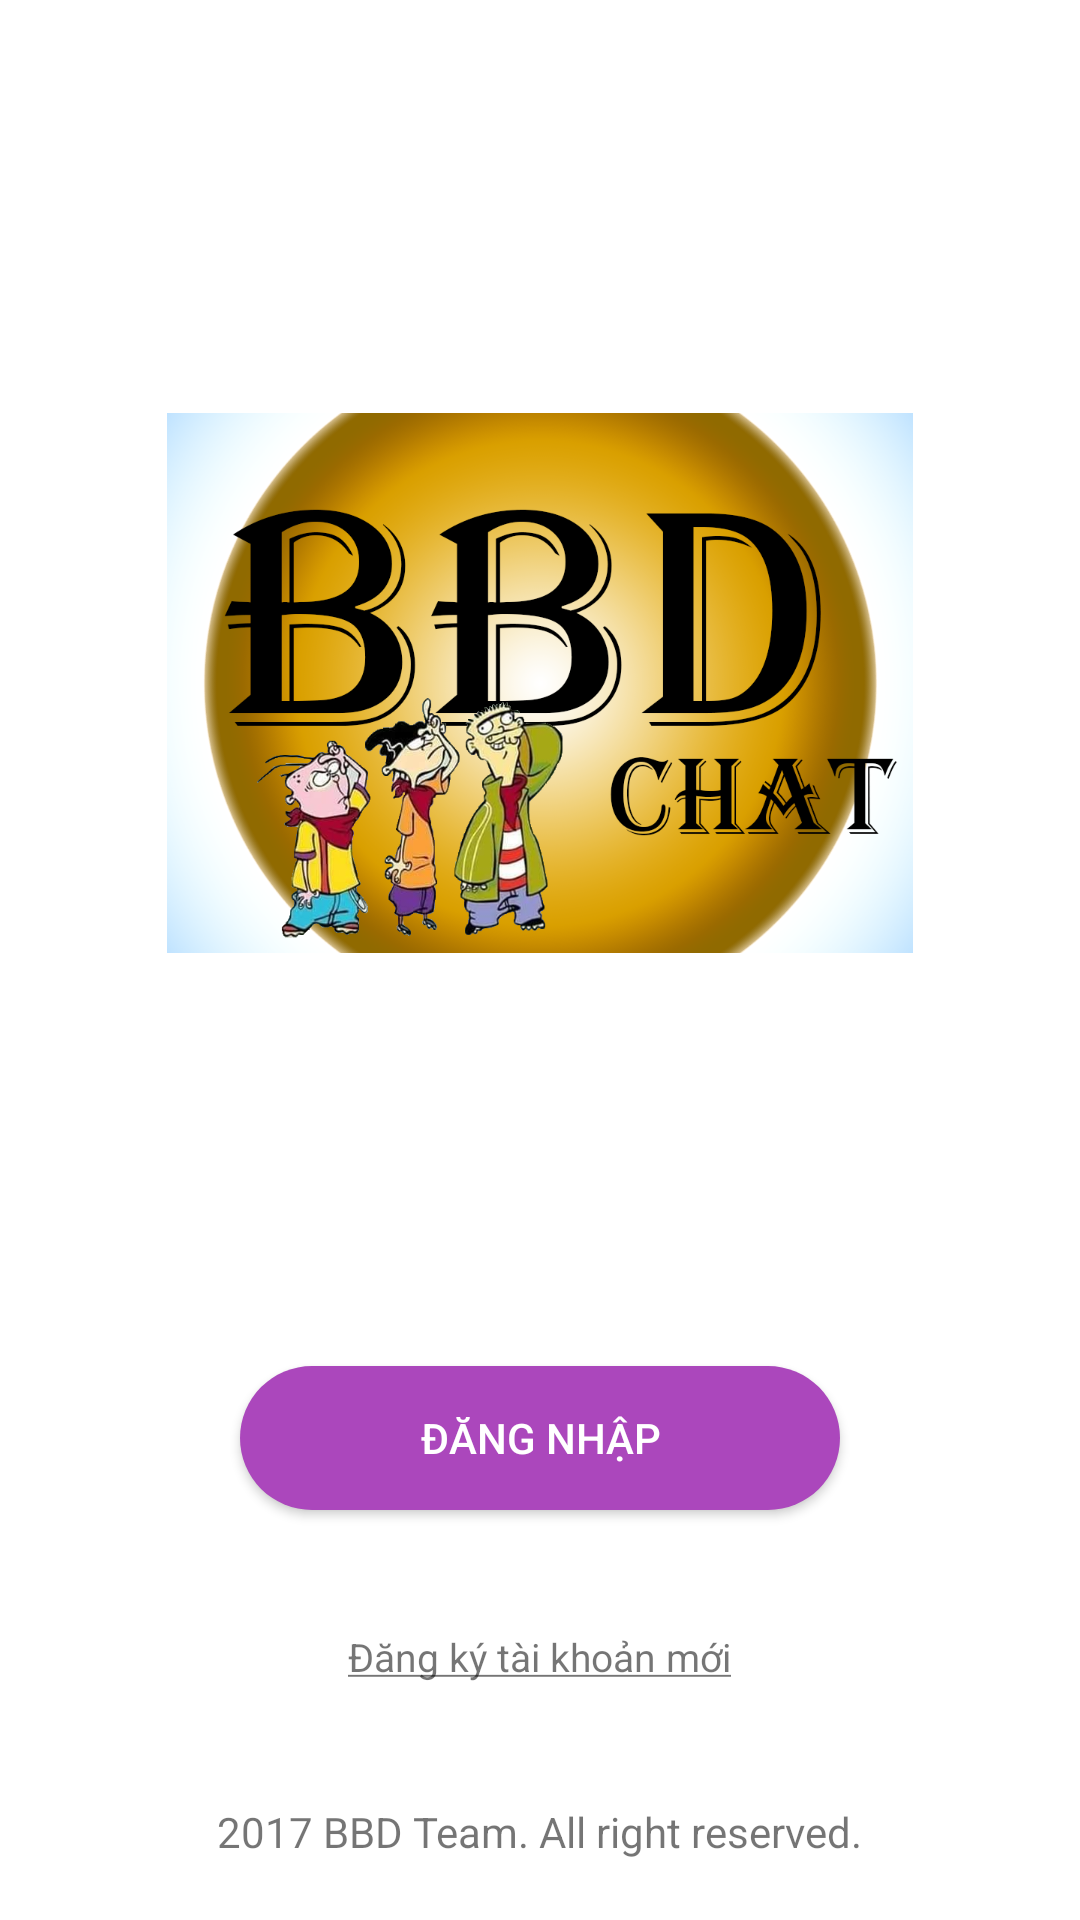

This screen was rendered from an Android layout file. Write that file and the resources it references.
<!-- AndroidManifest.xml: activity theme AppTheme.NoActionBar -->
<!-- res/layout/activity_welcome.xml -->
<?xml version="1.0" encoding="utf-8"?>
<RelativeLayout xmlns:android="http://schemas.android.com/apk/res/android"
    android:layout_width="match_parent" android:layout_height="match_parent"
    android:background="@android:color/white">

    <RelativeLayout
        android:layout_width="match_parent"
        android:layout_height="match_parent"
        android:layout_above="@+id/btnLogin">

        <ImageView
            android:layout_width="wrap_content"
            android:layout_height="wrap_content"
            android:src="@drawable/logo"
            android:layout_centerInParent="true"
            android:layout_marginTop="70dp"
            android:layout_marginBottom="70dp"
            />

    </RelativeLayout>

    <Button
        android:id="@+id/btnLogin"
        android:layout_width="200dp"
        android:layout_height="wrap_content"
        android:layout_above="@+id/tvRegister"
        android:layout_marginBottom="40dp"
        android:layout_centerHorizontal="true"
        android:background="@drawable/custom_button"
        android:text="ĐĂNG NHẬP"
        android:textColor="@android:color/white"/>

    <TextView
        android:id="@+id/tvRegister"
        android:layout_above="@+id/tvLang"
        android:layout_width="wrap_content"
        android:layout_height="wrap_content"
        android:text="@string/register"
        android:layout_marginBottom="40dp"
        android:layout_centerHorizontal="true"
        android:textSize="13dp"
        />

    <TextView
        android:id="@+id/tvLang"
        android:layout_alignParentBottom="true"
        android:layout_width="wrap_content"
        android:layout_height="wrap_content"
        android:text="2017 BBD Team. All right reserved."
        android:layout_marginBottom="20dp"
        android:layout_centerHorizontal="true"/>

</RelativeLayout>
<!-- resources referenced by this layout -->
<resources>
  <!-- drawable custom_button (drawable-xxxhdpi) -->
  <?xml version="1.0" encoding="utf-8"?>
  <selector xmlns:android="http://schemas.android.com/apk/res/android">
  <item android:state_pressed="true" >
      <shape>
          <corners
              android:bottomLeftRadius="30dp"
              android:bottomRightRadius="30dp"
              android:topLeftRadius="30dp"
              android:topRightRadius="30dp" >
          </corners>
  
          <solid android:color="#004F81"/>
      </shape>
  </item>
  <item>
      <shape>
          <corners
              android:bottomLeftRadius="30dp"
              android:bottomRightRadius="30dp"
              android:topLeftRadius="30dp"
              android:topRightRadius="30dp" >
          </corners>
  
          <solid android:color="@color/purple"/>
      </shape>
  </item>
  </selector>
  <!-- drawable logo: png bitmap (drawable-xxxhdpi, 345610 bytes) -->
  <string name="register"><u>Đăng ký tài khoản mới</u></string>
  <style name="AppTheme.NoActionBar">
          <item name="windowActionBar">false</item>
          <item name="windowNoTitle">true</item>
      </style>
  <color name="purple">#AB47BC</color>
</resources>
